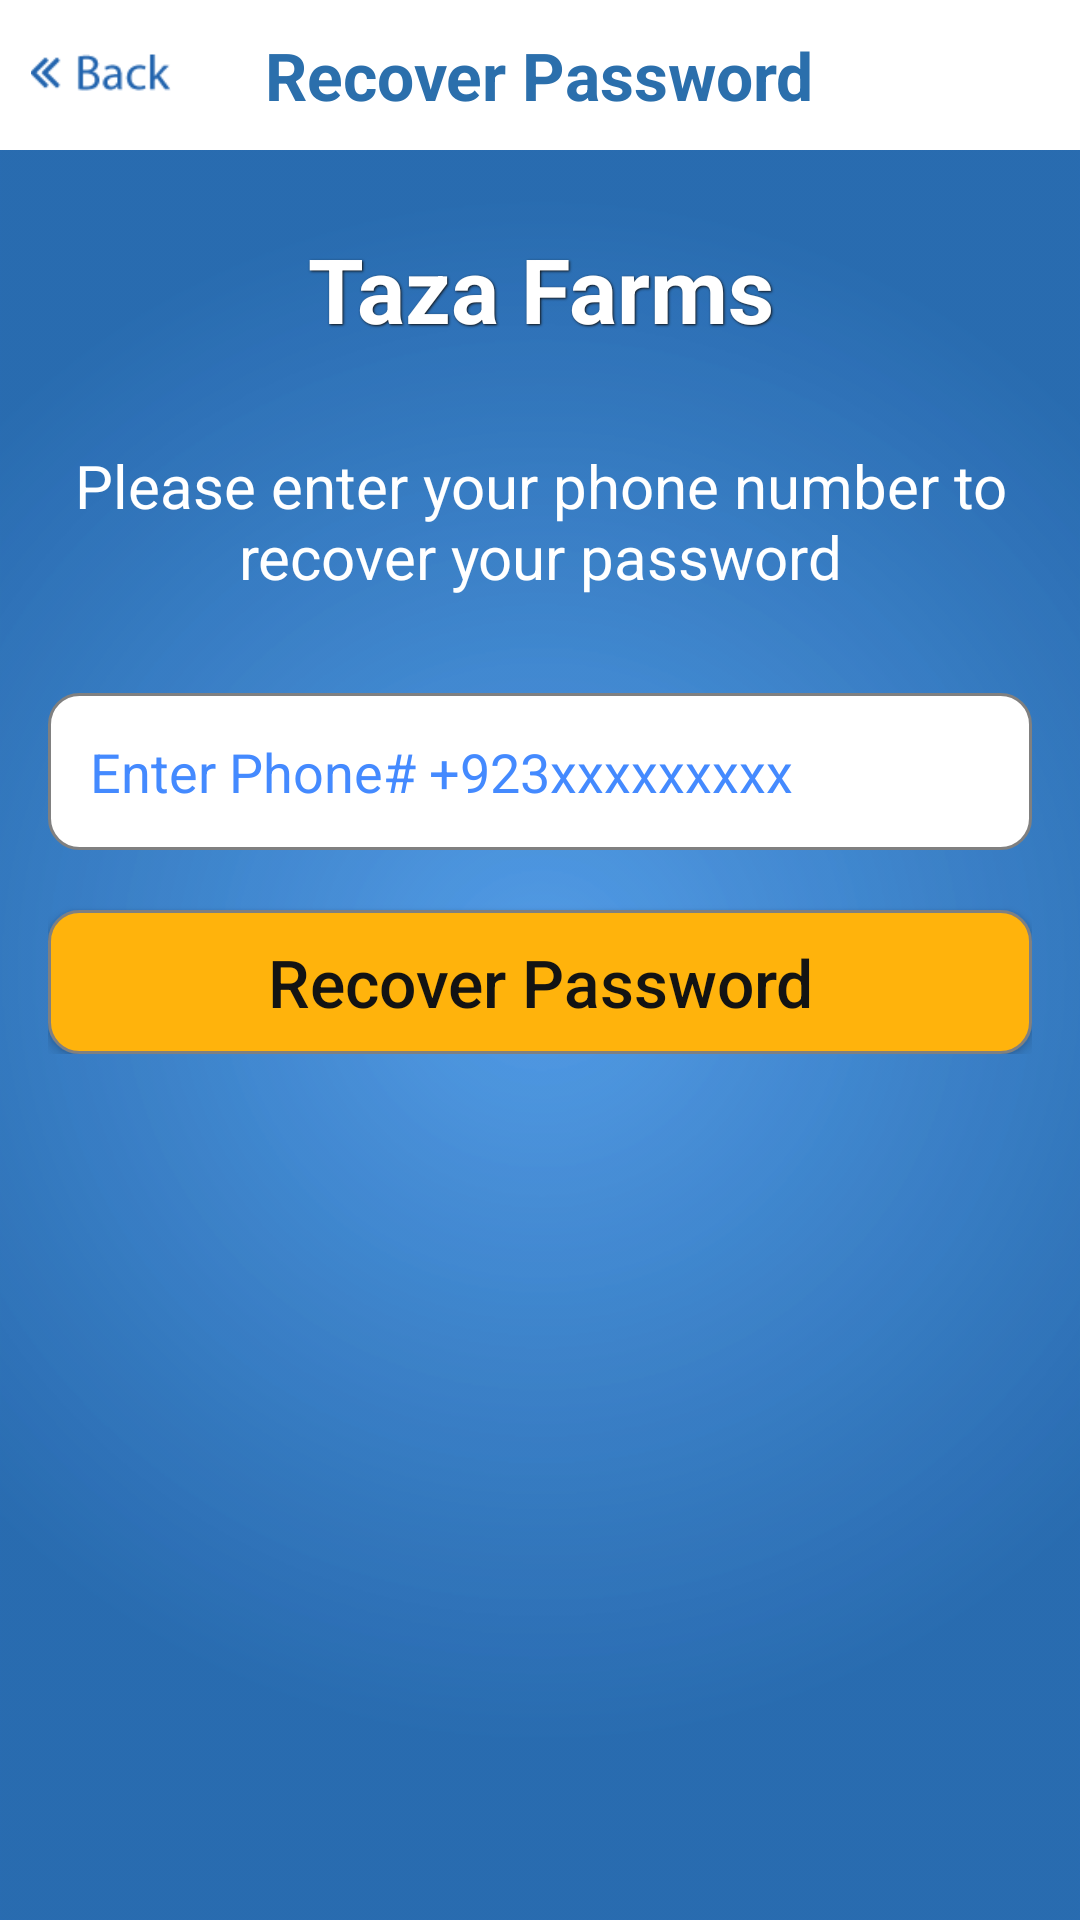

Write the Android layout XML for this screen, with the resource values it uses.
<!-- AndroidManifest.xml: activity theme AppTheme.NoActionBar -->
<!-- res/layout/activity_recover_password.xml -->
<?xml version="1.0" encoding="utf-8"?>
<RelativeLayout xmlns:android="http://schemas.android.com/apk/res/android"
    xmlns:app="http://schemas.android.com/apk/res-auto"
    android:layout_width="match_parent"
    android:layout_height="match_parent"
    android:fitsSystemWindows="true"
    android:background="@drawable/product_bg"

    >

    <android.support.design.widget.AppBarLayout
        android:id="@+id/rp_toolbar"
        android:layout_width="match_parent"
        android:layout_height="wrap_content"
        android:layout_marginBottom="10dp"
        android:theme="@style/AppTheme.AppBarOverlay">

        <LinearLayout
            android:layout_width="match_parent"
            android:layout_height="50dp"
            android:background="@color/white"
            app:popupTheme="@style/AppTheme.PopupOverlay">

            <RelativeLayout
                android:layout_width="match_parent"
                android:layout_height="match_parent">

                <ImageView
                    android:paddingLeft="5dp"
                    android:id="@+id/btn_back_recover_password"
                    android:layout_width="wrap_content"
                    android:layout_height="match_parent"
                    android:layout_centerVertical="true"
                    android:paddingBottom="16dp"
                    android:paddingRight="16dp"
                    android:paddingTop="16dp"
                    android:src="@drawable/btn_back_design"
                     />

                <TextView
                    android:layout_width="wrap_content"
                    android:layout_height="wrap_content"
                    android:layout_centerInParent="true"
                    android:text="Recover Password"
                    android:textColor="@color/bgblue"
                    android:textSize="22sp"
                    android:textStyle="bold" />
            </RelativeLayout>
        </LinearLayout>
    </android.support.design.widget.AppBarLayout>

    <LinearLayout

        android:layout_below="@+id/rp_toolbar"
        android:id="@+id/tv_app_name"
        android:layout_width="match_parent"
        android:layout_height="wrap_content"
        android:orientation="vertical"
        android:weightSum="2">

        <RelativeLayout
            android:layout_width="wrap_content"
            android:layout_height="0dp"
            android:layout_gravity="center_horizontal"
            android:layout_weight="2"
            android:padding="16dp">

            <TextView
                android:layout_width="match_parent"
                android:layout_height="wrap_content"
                android:layout_centerInParent="true"
                android:gravity="center_horizontal"
                android:shadowColor="@color/app_black"
                android:shadowDx="1"
                android:shadowDy="1"
                android:shadowRadius="1.5"
                android:text="Taza Farms"
                android:textColor="@color/white"
                android:textSize="30sp"
                android:textStyle="bold" />


            <ImageView
                android:layout_width="wrap_content"
                android:layout_height="wrap_content"
                android:layout_centerInParent="true"
                android:src="@drawable/milk_seller_heading"
                android:visibility="gone" />
        </RelativeLayout>


    </LinearLayout>

    <TextView
        android:id="@+id/tv_rp_heading"
        android:layout_below="@+id/tv_app_name"
        android:layout_width="wrap_content"
        android:layout_height="wrap_content"
        android:foregroundGravity="center_horizontal"
        android:gravity="center"
        android:padding="16dp"
        android:text="@string/enter_email_or_phone"
        android:textColor="@color/white"
        android:textSize="20sp" />

    <LinearLayout
        android:layout_below="@+id/tv_rp_heading"
        android:id="@+id/ll_email_recover_toggle"
        android:layout_width="match_parent"
        android:layout_height="wrap_content"
        android:orientation="vertical"
        android:padding="16dp"
        >

        <EditText
            android:id="@+id/et_email_forget_pass"
            android:layout_width="match_parent"
            android:layout_height="wrap_content"
            android:layout_marginBottom="20dp"
            android:background="@drawable/login_user_pass_et_bg_round"
            android:hint="Enter Phone# +923xxxxxxxxx"
            android:inputType="number|phone"
            android:maxLines="1"
            android:padding="14dp"
            android:textColorHint="@color/colorAccent" />

        <Button
            android:id="@+id/btn_recover_password"
            android:layout_width="match_parent"
            android:layout_height="wrap_content"
            android:layout_gravity="center"
            android:background="@drawable/btn_login_bg_yellow_round"
            android:text="Recover Password"
            android:textAllCaps="false"
            android:textColor="@color/app_black"
            android:textSize="22sp" />


        <RelativeLayout
            android:layout_width="match_parent"
            android:layout_height="wrap_content"
            android:layout_marginTop="20dp"
            android:visibility="gone">

            <it.beppi.tristatetogglebutton_library.TriStateToggleButton
                android:id="@+id/tb_email_or_password"
                android:layout_width="80dp"
                android:layout_height="40dp"
                android:clickable="true"
                app:tbIsMidSelectable="false"
                app:tbOnColor="@color/colorAccent" />


            <TextView
                android:id="@+id/tv_email_phone"
                android:layout_width="wrap_content"
                android:layout_height="wrap_content"
                android:layout_centerHorizontal="true"
                android:layout_centerInParent="true"
                android:layout_marginBottom="10dp"
                android:text="Email Address"
                android:textAllCaps="false"
                android:textColor="@color/white"
                android:textSize="18sp" />

        </RelativeLayout>

    </LinearLayout>

</RelativeLayout>
<!-- resources referenced by this layout -->
<resources>
  <color name="app_black">#131313</color>
  <color name="bgblue">#2B6FAC</color>
  <color name="colorAccent">#448AFF</color>
  <color name="white">#FFFFFF</color>
  <!-- drawable btn_back_design: png bitmap (drawable-hdpi, 1004 bytes) -->
  <!-- drawable btn_login_bg_yellow_round (drawable) -->
  <?xml version="1.0" encoding="utf-8"?>
  <shape xmlns:android="http://schemas.android.com/apk/res/android"
      android:shape="rectangle"
      android:thickness="0dp">
  
      <stroke
          android:width="1dp"
          android:color="@color/app_gray_light" />
      <solid android:color="@color/toggle_yellow" />
  
      <corners android:radius="10dp" />
  
  </shape>
  <!-- drawable login_user_pass_et_bg_round (drawable) -->
  <?xml version="1.0" encoding="utf-8"?>
  <shape xmlns:android="http://schemas.android.com/apk/res/android"
      android:shape="rectangle"
      android:thickness="0dp">
  
      <stroke
          android:width="1dp"
          android:color="@color/app_gray_light" />
      <solid android:color="@color/white" />
  
      <corners android:radius="10dp" />
  
  </shape>
  <!-- drawable milk_seller_heading: png bitmap (drawable-hdpi, 19778 bytes) -->
  <!-- drawable product_bg: png bitmap (drawable, 66354 bytes) -->
  <string name="enter_email_or_phone">Please enter your phone number to
       recover your password
      </string>
  <style name="AppTheme.AppBarOverlay" parent="ThemeOverlay.AppCompat.Dark.ActionBar" />
  <style name="AppTheme.PopupOverlay" parent="ThemeOverlay.AppCompat.Light" />
  <style name="AppTheme.NoActionBar" parent="Theme.AppCompat.Light.DarkActionBar">
          <item name="windowActionBar">false</item>
          <item name="windowNoTitle">true</item>
      </style>
  <color name="app_gray_light">#808080</color>
  <color name="toggle_yellow">#FFB30C</color>
</resources>
